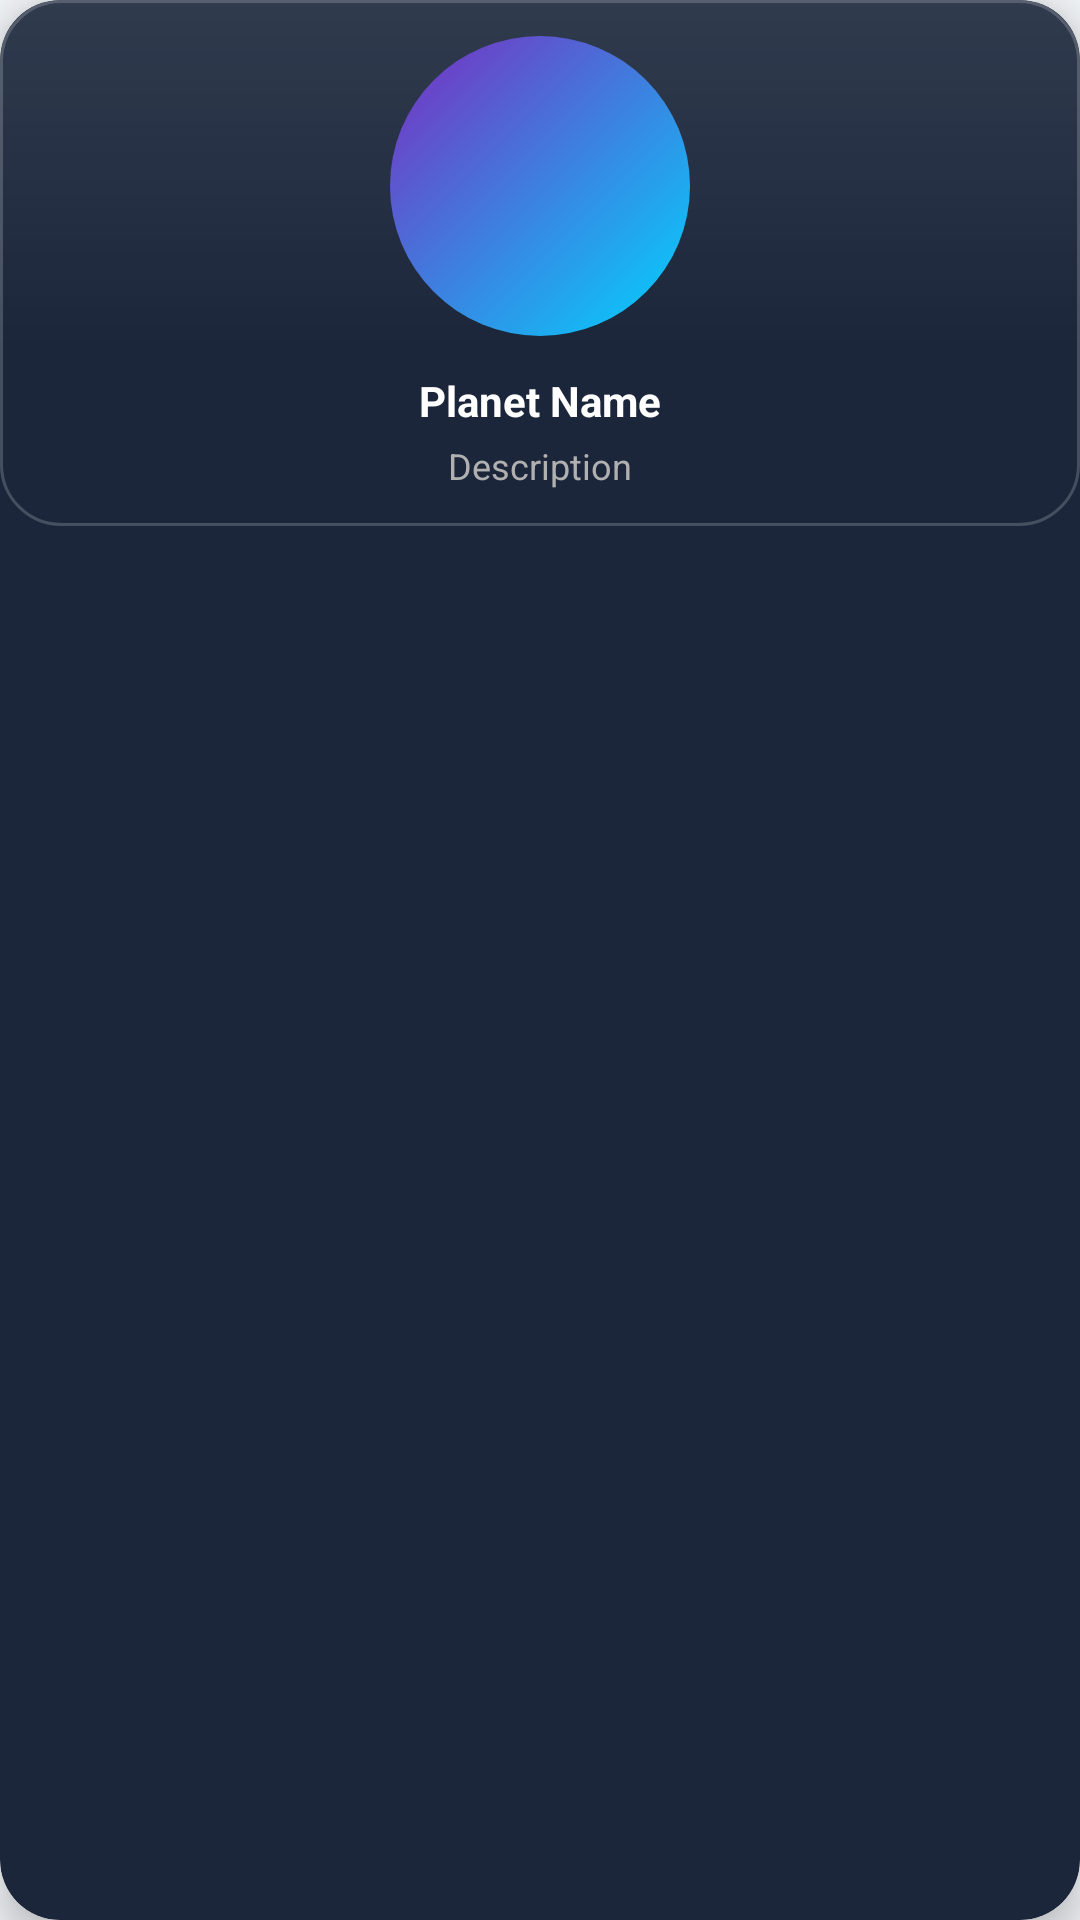

Reconstruct the res/layout file that produces this screen, plus the resources it refers to.
<!-- AndroidManifest.xml: application theme AppTheme -->
<!-- res/layout/layout_single_list_item.xml -->
<?xml version="1.0" encoding="utf-8"?>
<androidx.cardview.widget.CardView 
    xmlns:android="http://schemas.android.com/apk/res/android"
    xmlns:app="http://schemas.android.com/apk/res-auto"
    android:layout_width="match_parent"
    android:layout_height="wrap_content"
    android:layout_margin="8dp"
    app:cardCornerRadius="20dp"
    app:cardElevation="8dp"
    app:cardBackgroundColor="@color/dark_surface">

    <androidx.constraintlayout.widget.ConstraintLayout
        android:layout_width="match_parent"
        android:layout_height="wrap_content"
        android:background="@drawable/bg_glass_card"
        android:padding="12dp">

        
        <ImageView
            android:id="@+id/item_img"
            android:layout_width="100dp"
            android:layout_height="100dp"
            android:scaleType="centerCrop"
            android:background="@drawable/bg_ar_button"
            android:padding="2dp"
            app:layout_constraintTop_toTopOf="parent"
            app:layout_constraintStart_toStartOf="parent"
            app:layout_constraintEnd_toEndOf="parent" />

        
        <TextView
            android:id="@+id/item_name"
            android:layout_width="match_parent"
            android:layout_height="wrap_content"
            android:layout_marginTop="12dp"
            android:text="Planet Name"
            android:textColor="@color/text_primary"
            android:textSize="14sp"
            android:textStyle="bold"
            android:gravity="center"
            app:layout_constraintTop_toBottomOf="@id/item_img" />

        
        <TextView
            android:id="@+id/item_price"
            android:layout_width="match_parent"
            android:layout_height="wrap_content"
            android:layout_marginTop="4dp"
            android:text="Description"
            android:textColor="@color/text_secondary"
            android:textSize="12sp"
            android:gravity="center"
            android:maxLines="2"
            android:ellipsize="end"
            app:layout_constraintTop_toBottomOf="@id/item_name" />

        
        <TextView
            android:id="@+id/item_color"
            android:layout_width="0dp"
            android:layout_height="0dp"
            android:visibility="gone"
            app:layout_constraintTop_toTopOf="parent"
            app:layout_constraintStart_toStartOf="parent"
            app:layout_constraintEnd_toEndOf="parent" />

        <TextView
            android:id="@+id/item_sizes"
            android:layout_width="0dp"
            android:layout_height="0dp"
            android:visibility="gone"
            app:layout_constraintTop_toTopOf="parent"
            app:layout_constraintStart_toStartOf="parent"
            app:layout_constraintEnd_toEndOf="parent" />

    </androidx.constraintlayout.widget.ConstraintLayout>

</androidx.cardview.widget.CardView>
<!-- resources referenced by this layout -->
<resources>
  <color name="dark_surface">#1B263B</color>
  <color name="text_primary">#FFFFFF</color>
  <color name="text_secondary">#B0B0B0</color>
  <!-- drawable bg_ar_button (drawable) -->
  <?xml version="1.0" encoding="utf-8"?>
  <shape xmlns:android="http://schemas.android.com/apk/res/android"
      android:shape="oval">
      
      
      <gradient
          android:type="linear"
          android:angle="135"
          android:startColor="#00D4FF"
          android:endColor="#7B2CBF" />
      
  </shape>
  <!-- drawable bg_glass_card (drawable) -->
  <?xml version="1.0" encoding="utf-8"?>
  <layer-list xmlns:android="http://schemas.android.com/apk/res/android">
      
      
      <item>
          <shape android:shape="rectangle">
              <solid android:color="#601B263B" />
              <corners android:radius="20dp" />
          </shape>
      </item>
      
      
      <item android:top="0dp" android:bottom="60dp">
          <shape android:shape="rectangle">
              <gradient
                  android:type="linear"
                  android:angle="90"
                  android:startColor="#00FFFFFF"
                  android:endColor="#18FFFFFF" />
              <corners android:topLeftRadius="20dp" android:topRightRadius="20dp" />
          </shape>
      </item>
      
      
      <item>
          <shape android:shape="rectangle">
              <stroke
                  android:width="1dp"
                  android:color="#30FFFFFF" />
              <corners android:radius="20dp" />
          </shape>
      </item>
      
  </layer-list>
  <style name="AppTheme" parent="Theme.AppCompat.NoActionBar">
          <item name="colorPrimary">@color/colorPrimary</item>
          <item name="colorPrimaryDark">@color/colorPrimaryDark</item>
          <item name="colorAccent">@color/colorAccent</item>
          <item name="android:windowBackground">@color/colorBackground</item>
          <item name="android:statusBarColor">@android:color/transparent</item>
          <item name="android:navigationBarColor">@color/colorPrimaryDark</item>
      </style>
  <color name="colorPrimary">#0099CC</color>
  <color name="colorPrimaryDark">#007799</color>
  <color name="colorAccent">#8E44AD</color>
  <color name="colorBackground">#F2F5F8</color>
</resources>
